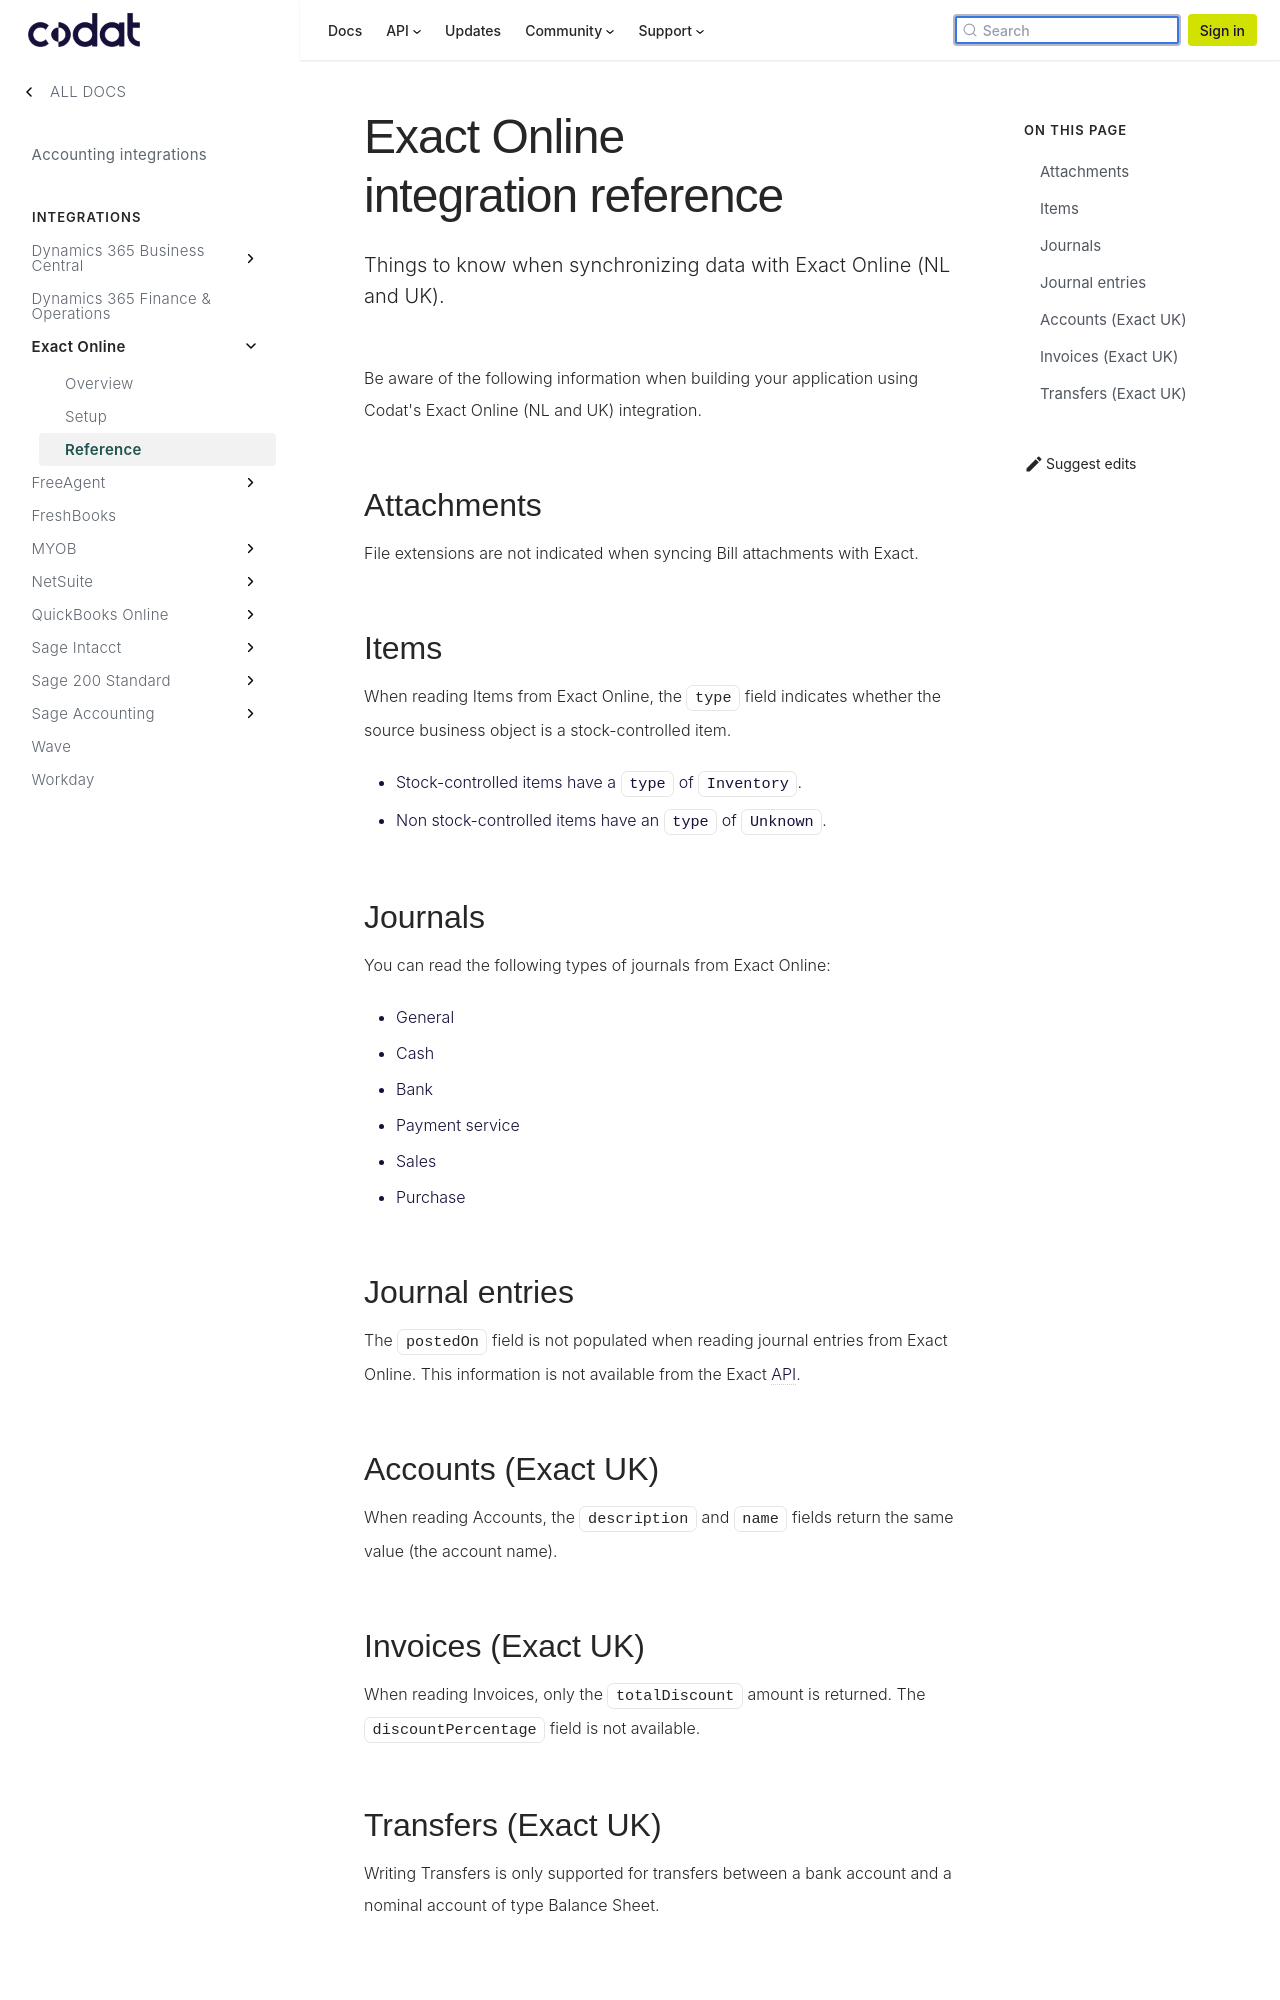

repository: codatio/codat-docs · page: pr-preview/pr-1900/integrations/accounting/exact-online/exact-online-integration-reference/index.html · generator: docusaurus

---
title: "Exact Online integration reference"
description: "Things to know when synchronizing data with Exact Online (NL and UK)."
sidebar_label: Reference
---

Be aware of the following information when building your application using Codat's Exact Online (NL and UK) integration.

## Attachments

File extensions are not indicated when syncing Bill attachments with Exact.

## Items

When reading Items from Exact Online, the `type` field indicates whether the source business object is a stock-controlled item.

- Stock-controlled items have a `type` of `Inventory`.
- Non stock-controlled items have an `type` of `Unknown`.

## Journals

You can read the following types of journals from Exact Online:

- General
- Cash
- Bank
- Payment service
- Sales
- Purchase

## Journal entries

The `postedOn` field is not populated when reading journal entries from Exact Online. This information is not available from the Exact API.

## Accounts (Exact UK)

When reading Accounts, the `description` and `name` fields return the same value (the account name).
